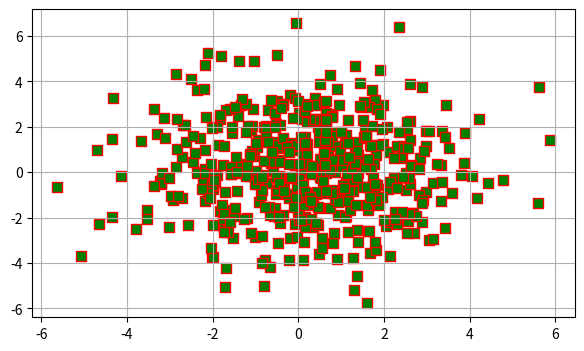
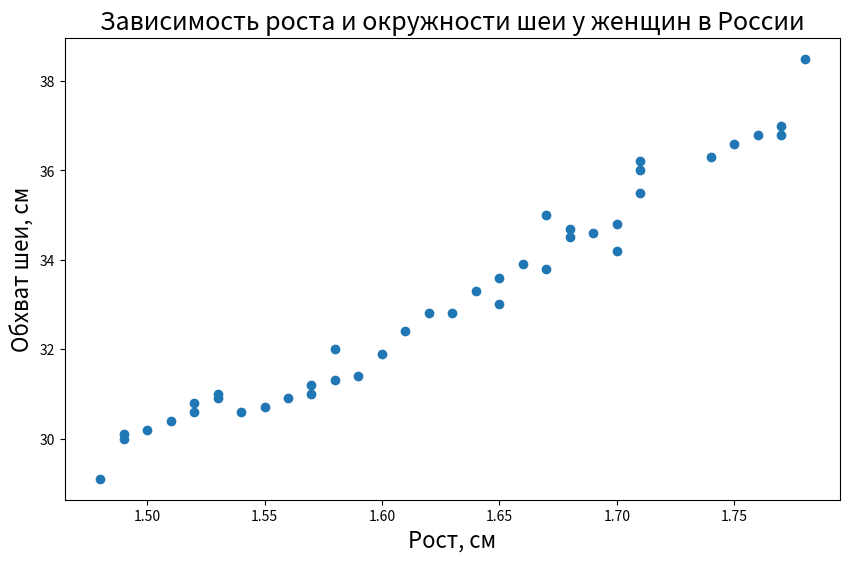

The script that saved these images, in order:
import numpy as np
import matplotlib.pyplot as plt
# from matplotlib.ticker import MultipleLocator

# Ступенчатый
# fig = plt.figure(figsize=(4, 4))
# ax = fig.add_subplot() # Создаём координатные оси

# x = np.arange(0, 10) # 0..9
# # ax.step(x, x, "-go")
# ax.step(x, x, "-go", x, np.cos(x), "--x", where="mid") # Сначала по горизонтали, а потом по вертикали

# # ax.yaxis.set_major_locator(MultipleLocator(base=1)) # С шагом 1

# ax.grid()

# plt.show()

# ==============================================================================================================
# # Стековый график
# fig = plt.figure(figsize=(7, 4))
# ax = fig.add_subplot() # Создаём координатные оси

# x = np.arange(-2, 2, 0.1)
# y1 = np.array([-y**2 for y in x]) + 8
# y2 = np.array([-y**2 for y in x]) + 8
# y3 = np.array([-y**2 for y in x]) + 8
# ax.stackplot(x, y1, y2, y3) # Сумма значений

# # ax.yaxis.set_major_locator(MultipleLocator(base=1)) # С шагом 1

# ax.grid()

# plt.show()

# ==============================================================================================================
# Stem график
# fig = plt.figure(figsize=(7, 4))
# ax = fig.add_subplot() # Создаём координатные оси

# x = np.arange(-np.pi, np.pi, 0.3)
# ax.stem(x, np.cos(x), "-.r", "^b", ":g", bottom=0.5) # Тип линий, тип маркера, базовой линии

# # ax.yaxis.set_major_locator(MultipleLocator(base=1)) # С шагом 1

# ax.grid()

# plt.show()

# ==============================================================================================================
# Точечный график
fig = plt.figure(figsize=(7, 4))
ax = fig.add_subplot() # Создаём координатные оси

x = np.random.normal(0, 2, 500) # 500 значений. Нулевое среднее, мера разброса 2
y = np.random.normal(0, 2, 500) # 500 значений. Нулевое среднее, мера разброса 2

# ax.scatter(x, y)
ax.scatter(x, y, s=50, c="g", linewidths=1, marker="s", edgecolors="r")

# ax.yaxis.set_major_locator(MultipleLocator(base=1)) # С шагом 1

ax.grid()

plt.show()

# ==============================================================================================================
# как меняется обхват шеи человека с увеличением роста?

# соберем данные для роста и обхвата шеи
height_women_new = [1.48, 1.49, 1.49, 1.50, 1.51, 1.52, 1.52, 1.53, 1.53, 1.54, 1.55, 1.56, 1.57, 1.57, 1.58, 1.58, 1.59, 1.60, 1.61, 1.62, 1.63, 1.64, 1.65, 1.65, 1.66, 1.67, 1.67, 1.68, 1.68,  1.69, 1.70, 1.70, 1.71, 1.71, 1.71, 1.74, 1.75, 1.76, 1.77, 1.77, 1.78]
neck_women =       [29.1, 30.0, 30.1, 30.2, 30.4, 30.6, 30.8, 30.9, 31.0, 30.6, 30.7, 30.9, 31.0, 31.2, 31.3, 32.0, 31.4, 31.9, 32.4, 32.8, 32.8, 33.3, 33.6, 33.0, 33.9, 33.8, 35.0, 34.5, 34.7, 34.6, 34.2, 34.8, 35.5, 36.0, 36.2, 36.3, 36.6, 36.8, 36.8, 37.0, 38.5]


fig = plt.figure(figsize = (10,6))
ax = fig.add_subplot()
ax.scatter(height_women_new, neck_women)
 
# добавим подписи
ax.set_xlabel('Рост, см', fontsize = 16)
ax.set_ylabel('Обхват шеи, см', fontsize = 16)
ax.set_title('Зависимость роста и окружности шеи у женщин в России', fontsize = 18)

plt.show()